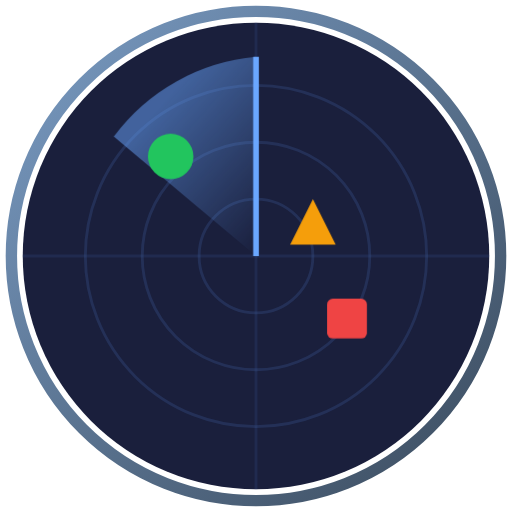
t = 0.00 s
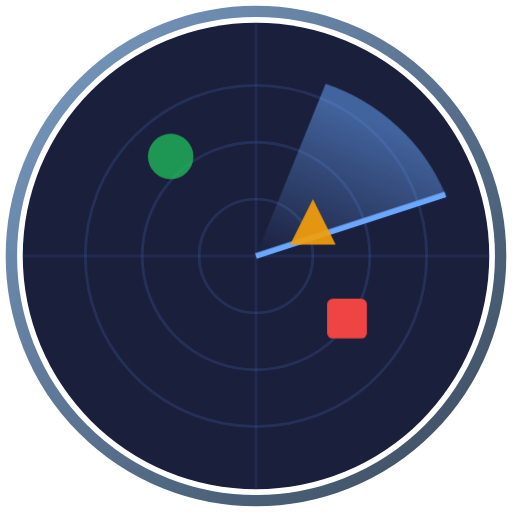
t = 0.60 s
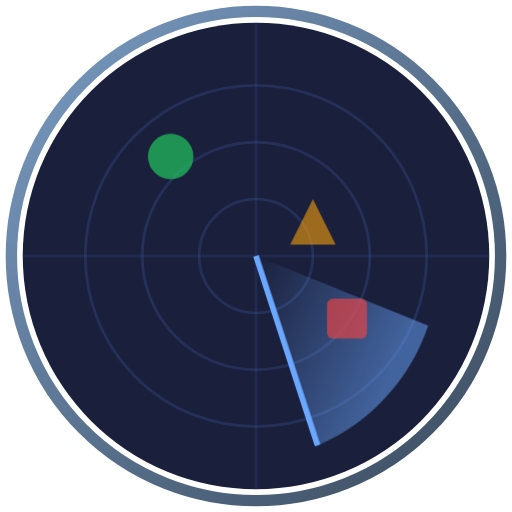
t = 1.35 s
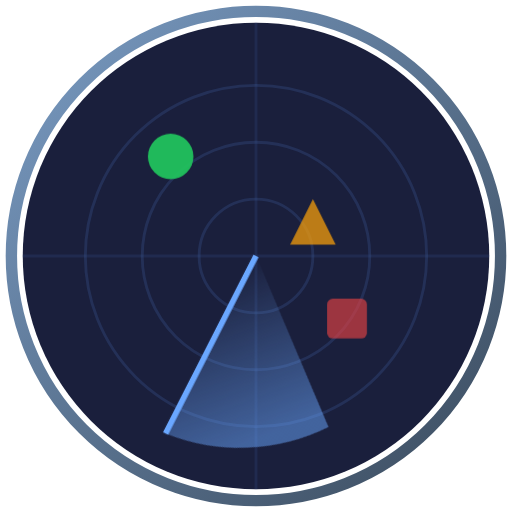
t = 1.73 s
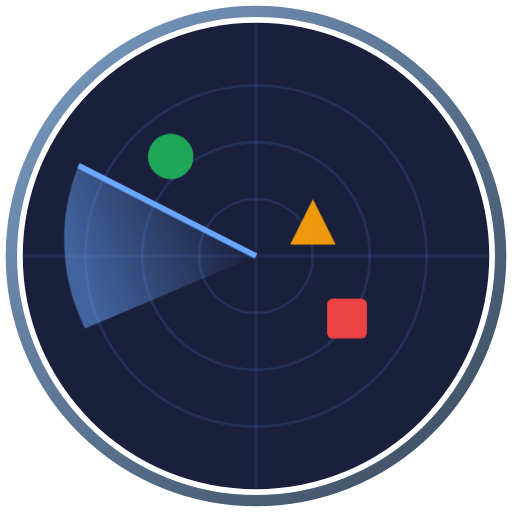
t = 2.48 s
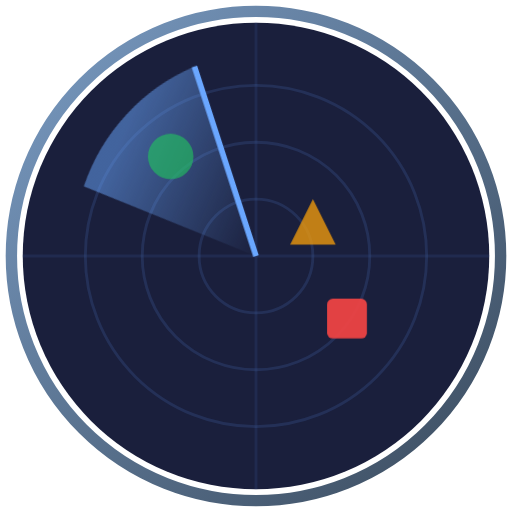
t = 2.85 s

The animated SVG that drew these frames (rendered in a browser with its animation timeline set to each time). Animation: 2 CSS @keyframes rules; one cycle of 3.60 s, repeats indefinitely.

<svg width="180" height="180" viewBox="0 0 180 180" fill="none" xmlns="http://www.w3.org/2000/svg">
  <!-- Status Logo - Animated Radar Sweep (Infinite Loop) -->
  <defs>
    <linearGradient id="ringGradient" x1="0%" y1="0%" x2="100%" y2="100%">
      <stop offset="0%" stop-color="#7a9cc4"/>
      <stop offset="100%" stop-color="#3a4a5c"/>
    </linearGradient>
    <linearGradient id="sweepGradientLoop" gradientUnits="userSpaceOnUse" x1="90" y1="90" x2="45" y2="50">
      <stop offset="0%" stop-color="#6aa7ff" stop-opacity="0"/>
      <stop offset="100%" stop-color="#6aa7ff" stop-opacity="0.5"/>
    </linearGradient>
  </defs>
  
  <style>
    @keyframes radar-sweep { 
      from { transform: rotate(0deg); } 
      to { transform: rotate(360deg); } 
    }
    @keyframes pulse { 
      0%, 100% { opacity: 1; } 
      50% { opacity: 0.6; } 
    }
    .sweep { 
      transform-origin: 90px 90px; 
      animation: radar-sweep 3s linear infinite;
    }
    .blip { 
      animation: pulse 2s ease-in-out infinite;
    }
    .blip-1 { animation-delay: 0.3s; }
    .blip-2 { animation-delay: 0.6s; }
  </style>
  
  <!-- Outer gradient ring -->
  <circle cx="90" cy="90" r="86" stroke="url(#ringGradient)" stroke-width="4" fill="none"/>
  
  <!-- Radar background -->
  <circle cx="90" cy="90" r="82" fill="#1a1f3c"/>
  
  <!-- Radar rings -->
  <circle cx="90" cy="90" r="60" stroke="#3d5a99" stroke-width="1" fill="none" opacity="0.3"/>
  <circle cx="90" cy="90" r="40" stroke="#3d5a99" stroke-width="1" fill="none" opacity="0.3"/>
  <circle cx="90" cy="90" r="20" stroke="#3d5a99" stroke-width="1" fill="none" opacity="0.3"/>
  
  <!-- Crosshairs -->
  <line x1="90" y1="8" x2="90" y2="172" stroke="#3d5a99" stroke-width="1" opacity="0.2"/>
  <line x1="8" y1="90" x2="172" y2="90" stroke="#3d5a99" stroke-width="1" opacity="0.2"/>
  
  <!-- Radar sweep -->
  <g class="sweep">
    <path d="M90 90 L90 20 A70 70 0 0 0 40 48 Z" fill="url(#sweepGradientLoop)"/>
    <line x1="90" y1="90" x2="90" y2="20" stroke="#6aa7ff" stroke-width="2"/>
  </g>
  
  <!-- Status blips -->
  <circle class="blip" cx="60" cy="55" r="8" fill="#22c55e"/>
  <path class="blip blip-1" d="M110 70 L118 86 L102 86 Z" fill="#f59e0b"/>
  <rect class="blip blip-2" x="115" y="105" width="14" height="14" rx="2" fill="#ef4444"/>
</svg>
